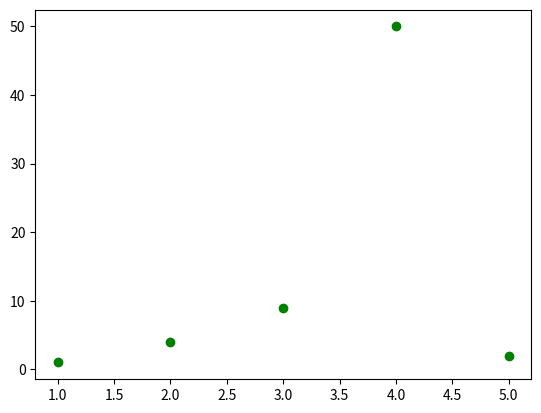

Python code for this plot:
import numpy as np
import matplotlib.pyplot as plt
plt.plot([1, 2, 3, 4, 5], [1, 4, 9, 50, 2], 'go')
plt.show()
